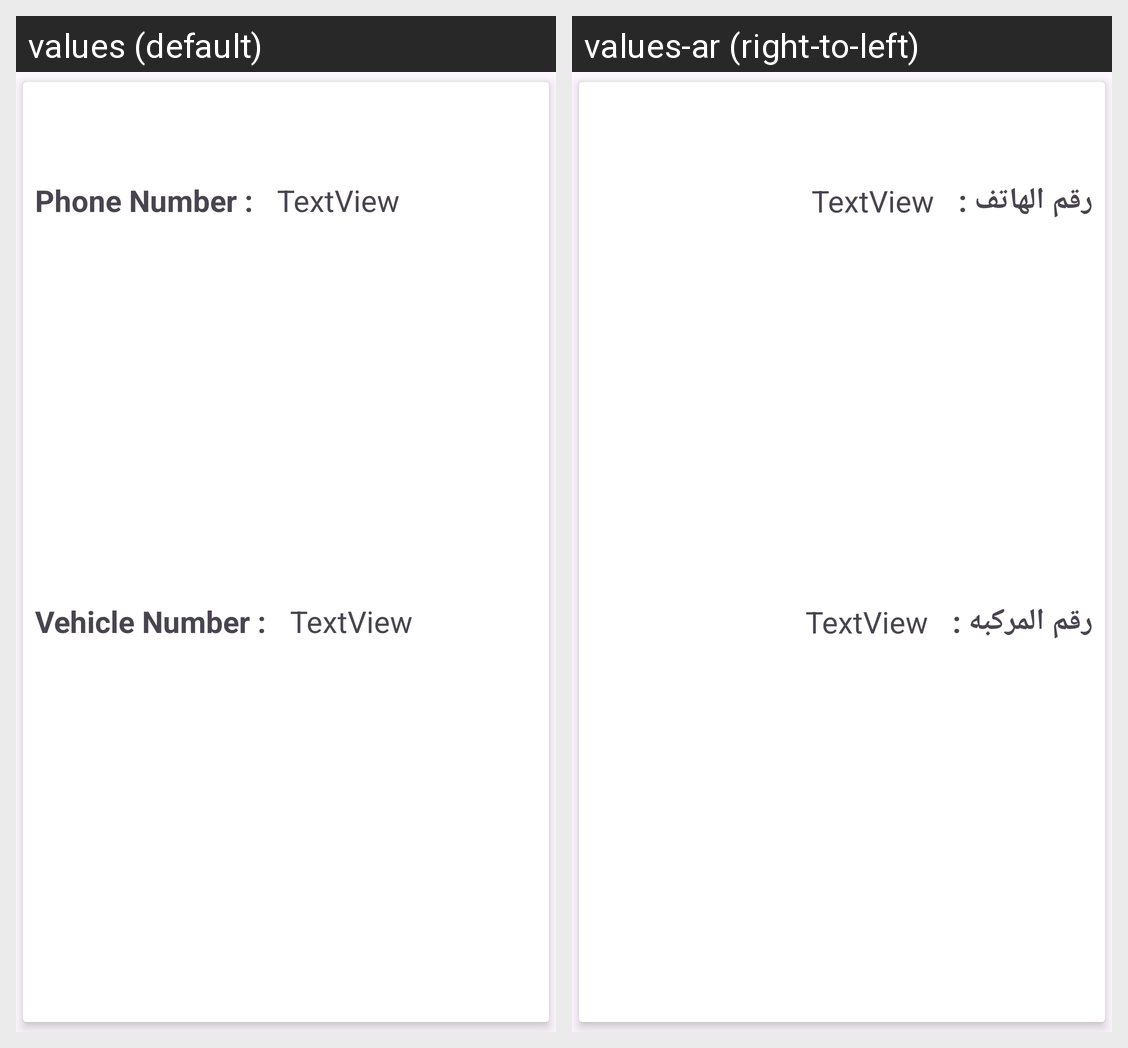

Strings drawn on this Android screen and how each of the app's shown locales translates them:
Android screen res/layout/mostafa_rec.xml rendered under 2 locales, left to right: values (default), values-ar (right-to-left). Device: Nexus 5 (rendered at 1080×1920; each locale shown at half size, 540×960, under a caption strip naming it); theme Theme.Dab.
Strings drawn on this screen, with the default value and each locale's value (text and hints the layout hard-codes, and strings that could not be matched under every locale, appear in the picture but are not listed):

phone_number
  values: Phone Number :
  values-ar: رقم الهاتف :

vehicle_number
  values: Vehicle Number :
  values-ar: رقم المركبه :
